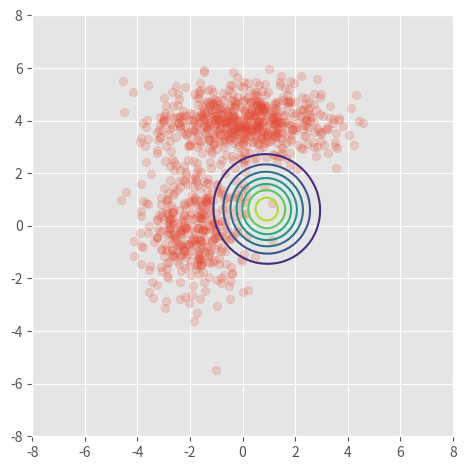
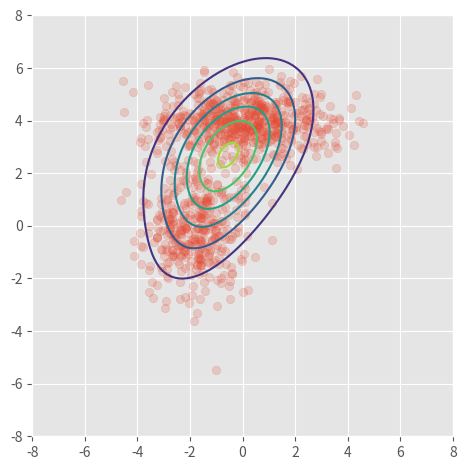
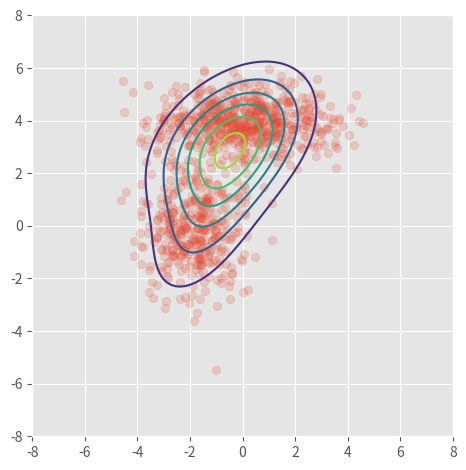
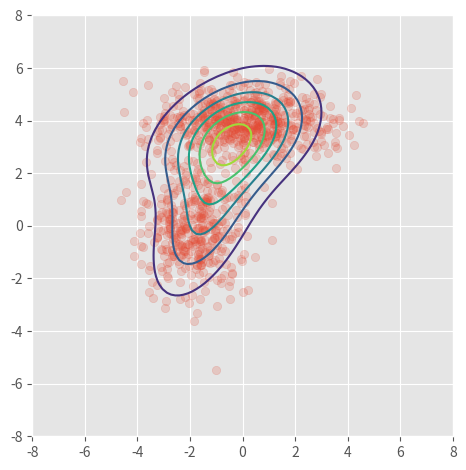
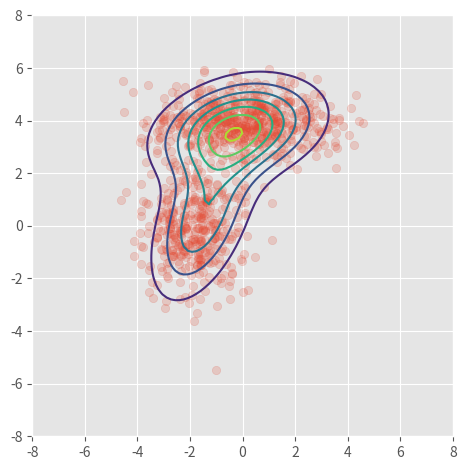
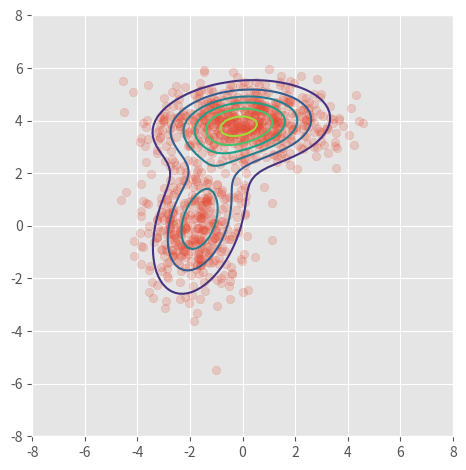
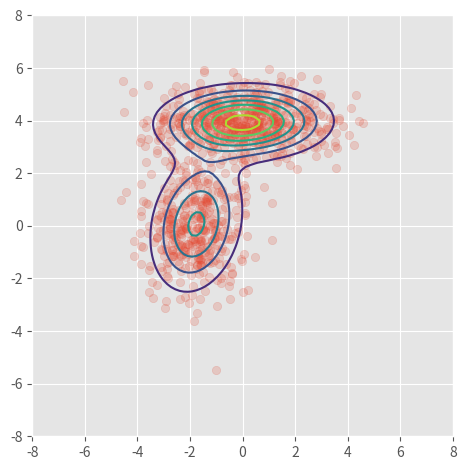
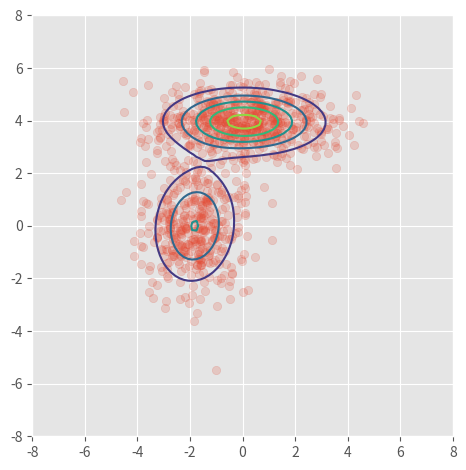
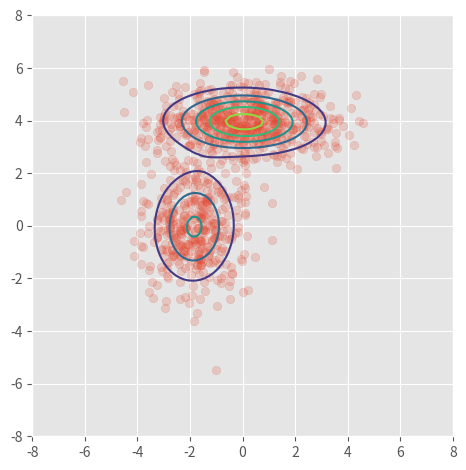
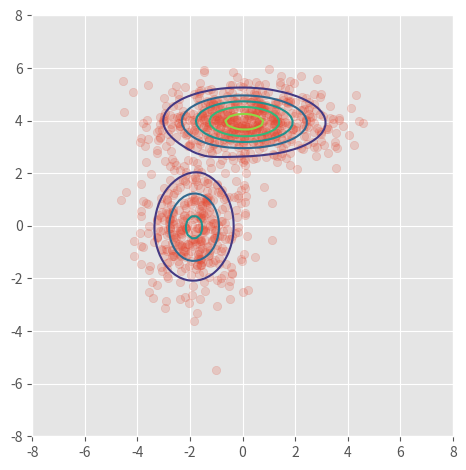
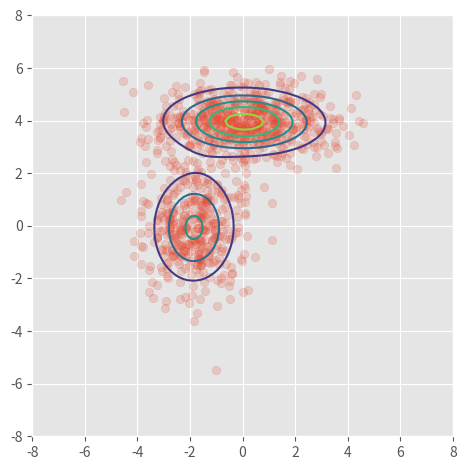
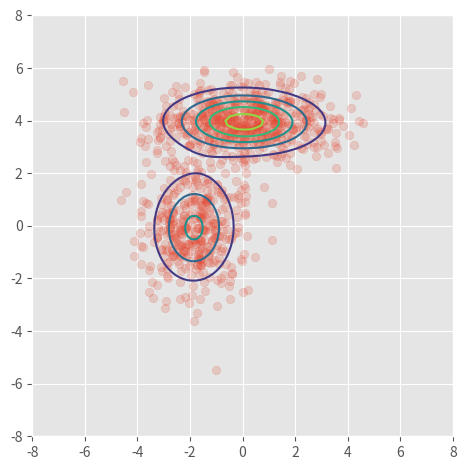
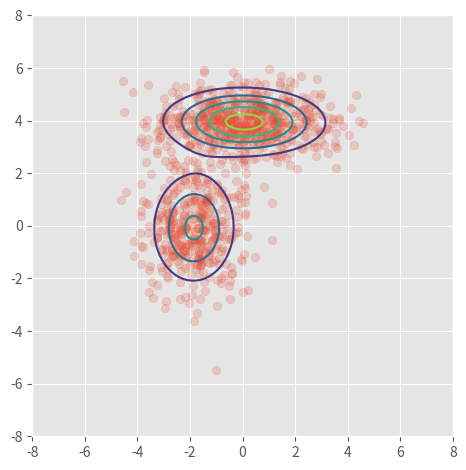
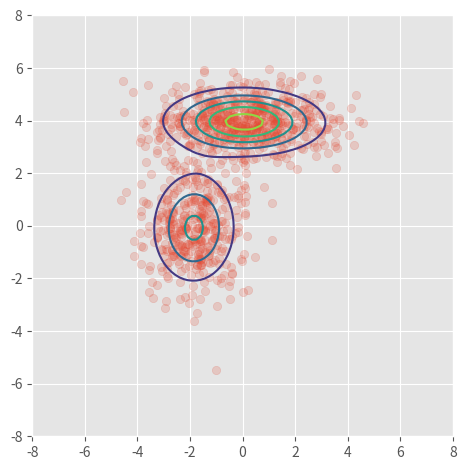
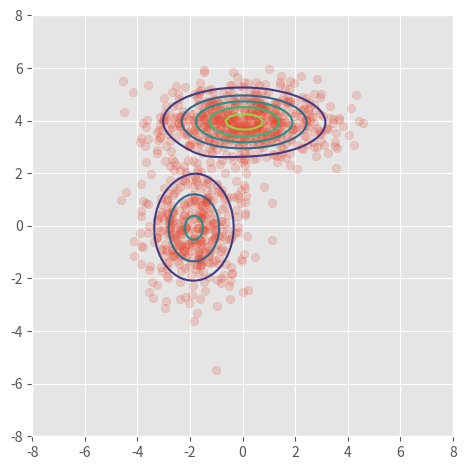
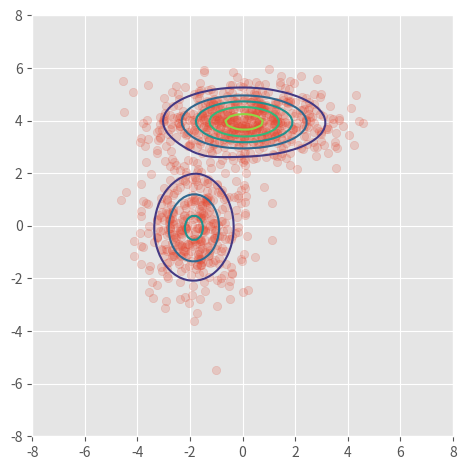

The matplotlib source for these figures, in order:
from scipy.stats import multivariate_normal as mvn
import numpy as np
import matplotlib.pyplot as plt
from numpy import matmul as mm
import numpy as np
plt.style.use('ggplot')
np.random.seed(1234)

# create data set
n = 1000
_mus = np.array([[0, 4], [-2, 0]])
_sigmas = np.array([[[3, 0], [0, 0.5]], [[1, 0], [0, 2]]])
_pis = np.array([0.6, 0.4])
xs = np.concatenate([np.random.multivariate_normal(mu, sigma, int(pi*n)) for pi, mu, sigma in zip(_pis, _mus, _sigmas)])

# initial guesses for parameters
pis = np.random.random(2)
pis /= pis.sum()
mus = np.random.random((2, 2))
sigmas = np.array([np.eye(2)] * 2)


def plot_result(pis, mus, sigmas, filename):
    intervals = 101
    ys = np.linspace(-8, 8, intervals)
    X, Y = np.meshgrid(ys, ys)
    _ys = np.vstack([X.ravel(), Y.ravel()]).T

    z = np.zeros(len(_ys))
    for pi, mu, sigma in zip(pis, mus, sigmas):
        z += pi*mvn(mu, sigma).pdf(_ys)
    z = z.reshape((intervals, intervals))

    # ax = plt.subplot(111)
    fig = plt.figure()
    ax = fig.add_subplot(111)
    # ax = plt.subplot()
    plt.scatter(xs[:, 0], xs[:, 1], alpha=0.2)
    plt.contour(X, Y, z)
    # plt.contour(X, Y, z, N=10)
    # plt.axis([-8, 6, -6, 8])
    ax.axes.set_aspect('equal')
    plt.tight_layout()

    plt.savefig(filename)


plot_result(pis=pis, mus=mus, sigmas=sigmas, filename="another_setup.png")


def em_gmm_orig(xs, pis, mus, sigmas, tol=0.001, max_iter=100):
    n, p = xs.shape
    k = len(pis)

    ll_old = 0
    for iter in range(max_iter):
        ll_new = 0

        # E-step
        ws = np.zeros((k, n))
        for j in range(len(mus)):
            for i in range(n):
                ws[j, i] = pis[j] * mvn(mus[j], sigmas[j]).pdf(xs[i])
        ws /= ws.sum(0)

        # M-step
        pis = np.zeros(k)
        for j in range(len(mus)):
            for i in range(n):
                pis[j] += ws[j, i]
        pis /= n

        mus = np.zeros((k, p))
        for j in range(k):
            for i in range(n):
                mus[j] += ws[j, i] * xs[i]
            mus[j] /= ws[j, :].sum()

        sigmas = np.zeros((k, p, p))
        for j in range(k):
            for i in range(n):
                ys = np.reshape(xs[i] - mus[j], (2, 1))
                sigmas[j] += ws[j, i] * np.dot(ys, ys.T)
            sigmas[j] /= ws[j, :].sum()

        # update complete log likelihoood
        ll_new = 0.0
        for i in range(n):
            s = 0
            for j in range(k):
                s += pis[j] * mvn(mus[j], sigmas[j]).pdf(xs[i])
            ll_new += np.log(s)

        if np.abs(ll_new - ll_old) < tol:
            break
        ll_old = ll_new

        plot_result(pis=pis, mus=mus, sigmas=sigmas, filename="another_" + str(iter) + ".png")

    return pis, mus, sigmas


def em_gmm_vect(xs, pis, mus, sigmas, tol=0.001, max_iter=100):
    n, p = xs.shape
    k = len(pis)

    ll_old = 0
    for iter in range(max_iter):
        ll_new = 0

        # E-step
        ws = np.zeros((k, n))
        for j in range(k):
            ws[j, :] = pis[j] * mvn(mus[j], sigmas[j]).pdf(xs)
        ws /= ws.sum(0)

        # M-step
        pis = ws.sum(axis=1)
        pis /= n

        mus = np.dot(ws, xs)
        mus /= ws.sum(1)[:, None]

        sigmas = np.zeros((k, p, p))
        for j in range(k):
            ys = xs - mus[j, :]
            sigmas[j] = (ws[j, :, None, None] * mm(ys[:, :, None], ys[:, None, :])).sum(axis=0)
        sigmas /= ws.sum(axis=1)[:, None, None]

        # update complete log likelihood
        ll_new = 0
        for pi, mu, sigma in zip(pis, mus, sigmas):
            ll_new += pi*mvn(mu, sigma).pdf(xs)
        ll_new = np.log(ll_new).sum()

        if np.abs(ll_new - ll_old) < tol:
            break
        ll_old = ll_new

        plot_result(pis=pis, mus=mus, sigmas=sigmas, filename="another_vec_" + str(iter) + ".png")

    return pis, mus, sigmas


pis1, mus1, sigmas1 = em_gmm_orig(xs, pis, mus, sigmas)
plot_result(pis=pis1, mus=mus1, sigmas=sigmas1, filename="one_more_org.png")

pis2, mus2, sigmas2 = em_gmm_vect(xs, pis, mus, sigmas)
plot_result(pis=pis2, mus=mus2, sigmas=sigmas2, filename="one_more_vec.png")
